Run: headless pygame with SDL's dummy video driver; simulated clock (each Clock.tick advances the game by its frame time, no real sleeping); random seed 0; keys injected as events and as key.get_pressed() state; no mouse input.
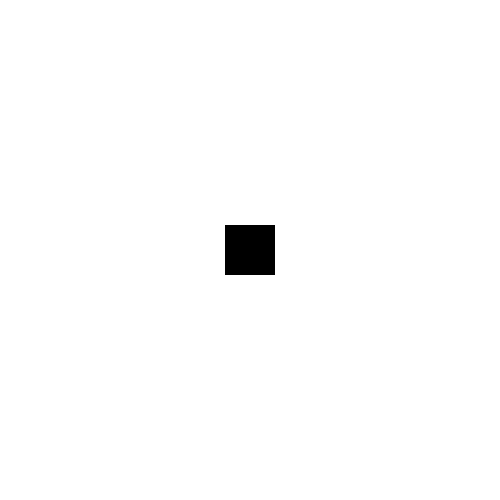
Frame 1 of 4 · flips 1–60 · no input
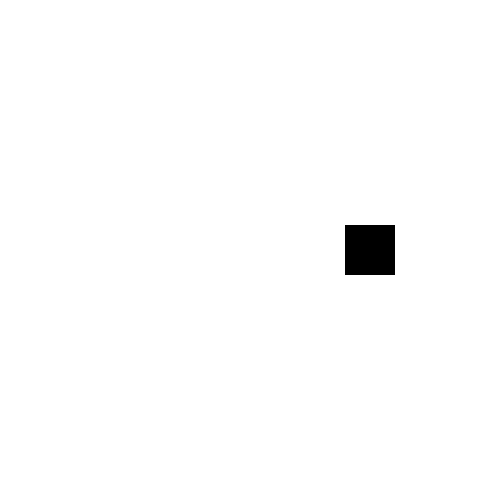
Frame 2 of 4 · flips 61–180 · tapped SPACE, RETURN · held RIGHT (→), D
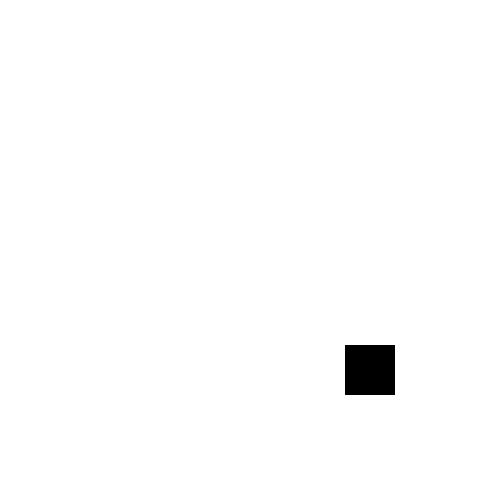
Frame 3 of 4 · flips 181–300 · held DOWN (↓), S
Frame 4 of 4 · flips 301–420 · held LEFT (←), A, UP (↑), W · screen same as frame 1, image omitted

The pygame program that drew these frames:

import pygame
import pygame.locals

WHITE = (255, 255, 255)
BLACK = (0, 0, 0)

def create_text_surface(text):
    """This function creates a surface and renders the text argument in it"""

    # Get the default font for the system
    times_new_roman = pygame.font.SysFont("Times New Roman", 30, bold=True)
    text_surface = times_new_roman.render(text, True, (0, 0, 0))
    print(text_surface)

    return text_surface


def update_square(window, coords):
    window.fill(WHITE)
    square = pygame.Surface((50, 50))
    pygame.draw.rect(square, BLACK, pygame.Rect(coords[0], coords[1], 50, 50))
    square.fill(BLACK)
    window.blit(square, coords)


def main():
    """Main program"""
    pygame.init()
    # This is required to use pygame's font system
    pygame.font.init()

    window = pygame.display.set_mode((500, 500))
    window.fill(WHITE)
    x, y = 225, 225
    update_square(window, (x, y))
    # Event loop
    running = True
    clock = pygame.time.Clock()
    while running:
        clock.tick(120)
        for event in pygame.event.get():
            print(event.type)
            if event.type == pygame.locals.QUIT:
                running = False


        keys = pygame.key.get_pressed()
        if keys[pygame.K_LEFT]:
            x -= 1
            update_square(window, (x, y))
        if keys[pygame.K_RIGHT]:
            x += 1
            update_square(window, (x, y))
        if keys[pygame.K_UP]:
            y -= 1
            update_square(window, (x, y))
        if keys[pygame.K_DOWN]:
            y += 1
            update_square(window, (x, y))
        pygame.display.update()


if __name__ == "__main__":
    main()
